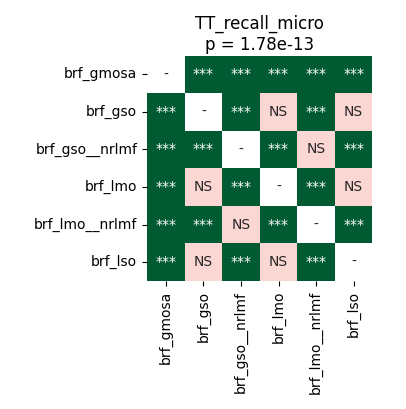

The file beside this chart, header and first rows:
	brf_gmosa	brf_gso	brf_gso__nrlmf	brf_lmo	brf_lmo__nrlmf	brf_lso
brf_gmosa	1.0	4.161487926136364e-05	4.161487926136364e-05	4.161487926136364e-05	4.161487926136364e-05	4.161487926136364e-05
brf_gso	4.161487926136364e-05	1.0	4.161487926136364e-05	0.2614	4.161487926136364e-05	0.4848
brf_gso__nrlmf	4.161487926136364e-05	4.161487926136364e-05	1.0	4.161487926136364e-05	0.2359	4.161487926136364e-05
brf_lmo	4.161487926136364e-05	0.2614	4.161487926136364e-05	1.0	4.161487926136364e-05	0.1988
brf_lmo__nrlmf	4.161487926136364e-05	4.161487926136364e-05	0.2359	4.161487926136364e-05	1.0	4.161487926136364e-05
brf_lso	4.161487926136364e-05	0.4848	4.161487926136364e-05	0.1988	4.161487926136364e-05	1.0
